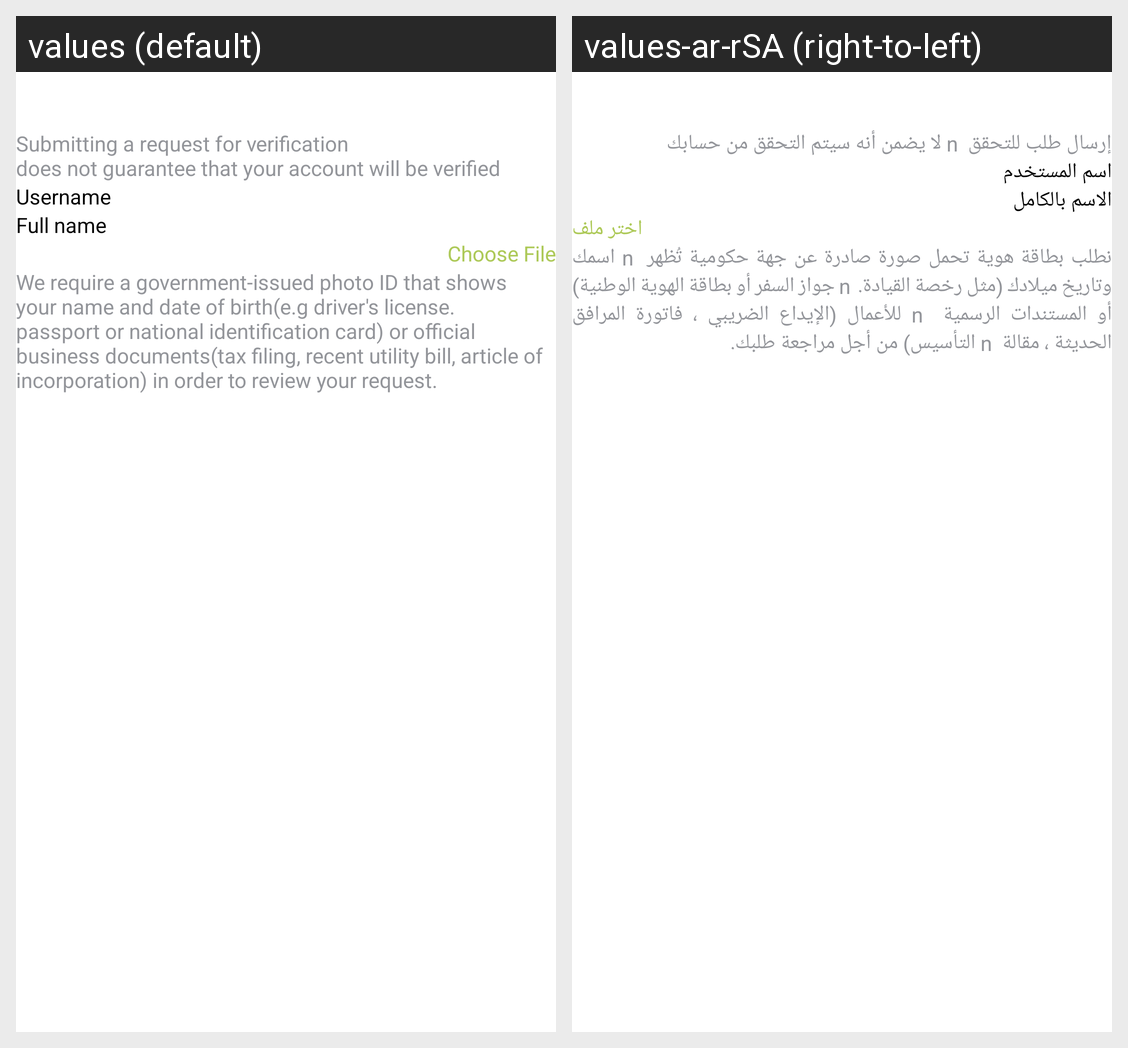

Here is an Android app screen in its default locale and in the app's own translations. Write out the translated-string differences for the strings that appear on this screen.
Android screen res/layout/activity_profile_varification.xml rendered under 2 locales, left to right: values (default), values-ar-rSA (right-to-left). Device: Nexus 5 (rendered at 1080×1920; each locale shown at half size, 540×960, under a caption strip naming it); theme AppTheme.
Strings drawn on this screen, with the default value and each locale's value (text and hints the layout hard-codes, and strings that could not be matched under every locale, appear in the picture but are not listed):

upper_body_below
  values: Submitting a request for verification 
      does not guarantee that your account will be verified
  values-ar-rSA: إرسال طلب للتحقق  n لا يضمن أنه سيتم التحقق من حسابك

username
  values: Username
  values-ar-rSA: اسم المستخدم

full_name
  values: Full name
  values-ar-rSA: الاسم بالكامل

choose_file
  values: Choose File
  values-ar-rSA: اختر ملف

lower_body
  values: We require a government-issued photo ID that shows 
      your name and date of birth(e.g driver's license.
      passport or national identification card) or official 
      business documents(tax filing, recent utility bill, article of 
      incorporation) in order to review your request.
  values-ar-rSA: نطلب بطاقة هوية تحمل صورة صادرة عن جهة حكومية تُظهر  n اسمك وتاريخ ميلادك (مثل رخصة القيادة.  n جواز السفر أو بطاقة الهوية الوطنية) أو المستندات الرسمية  n للأعمال (الإيداع الضريبي ، فاتورة المرافق الحديثة ، مقالة  n التأسيس) من أجل مراجعة طلبك.
